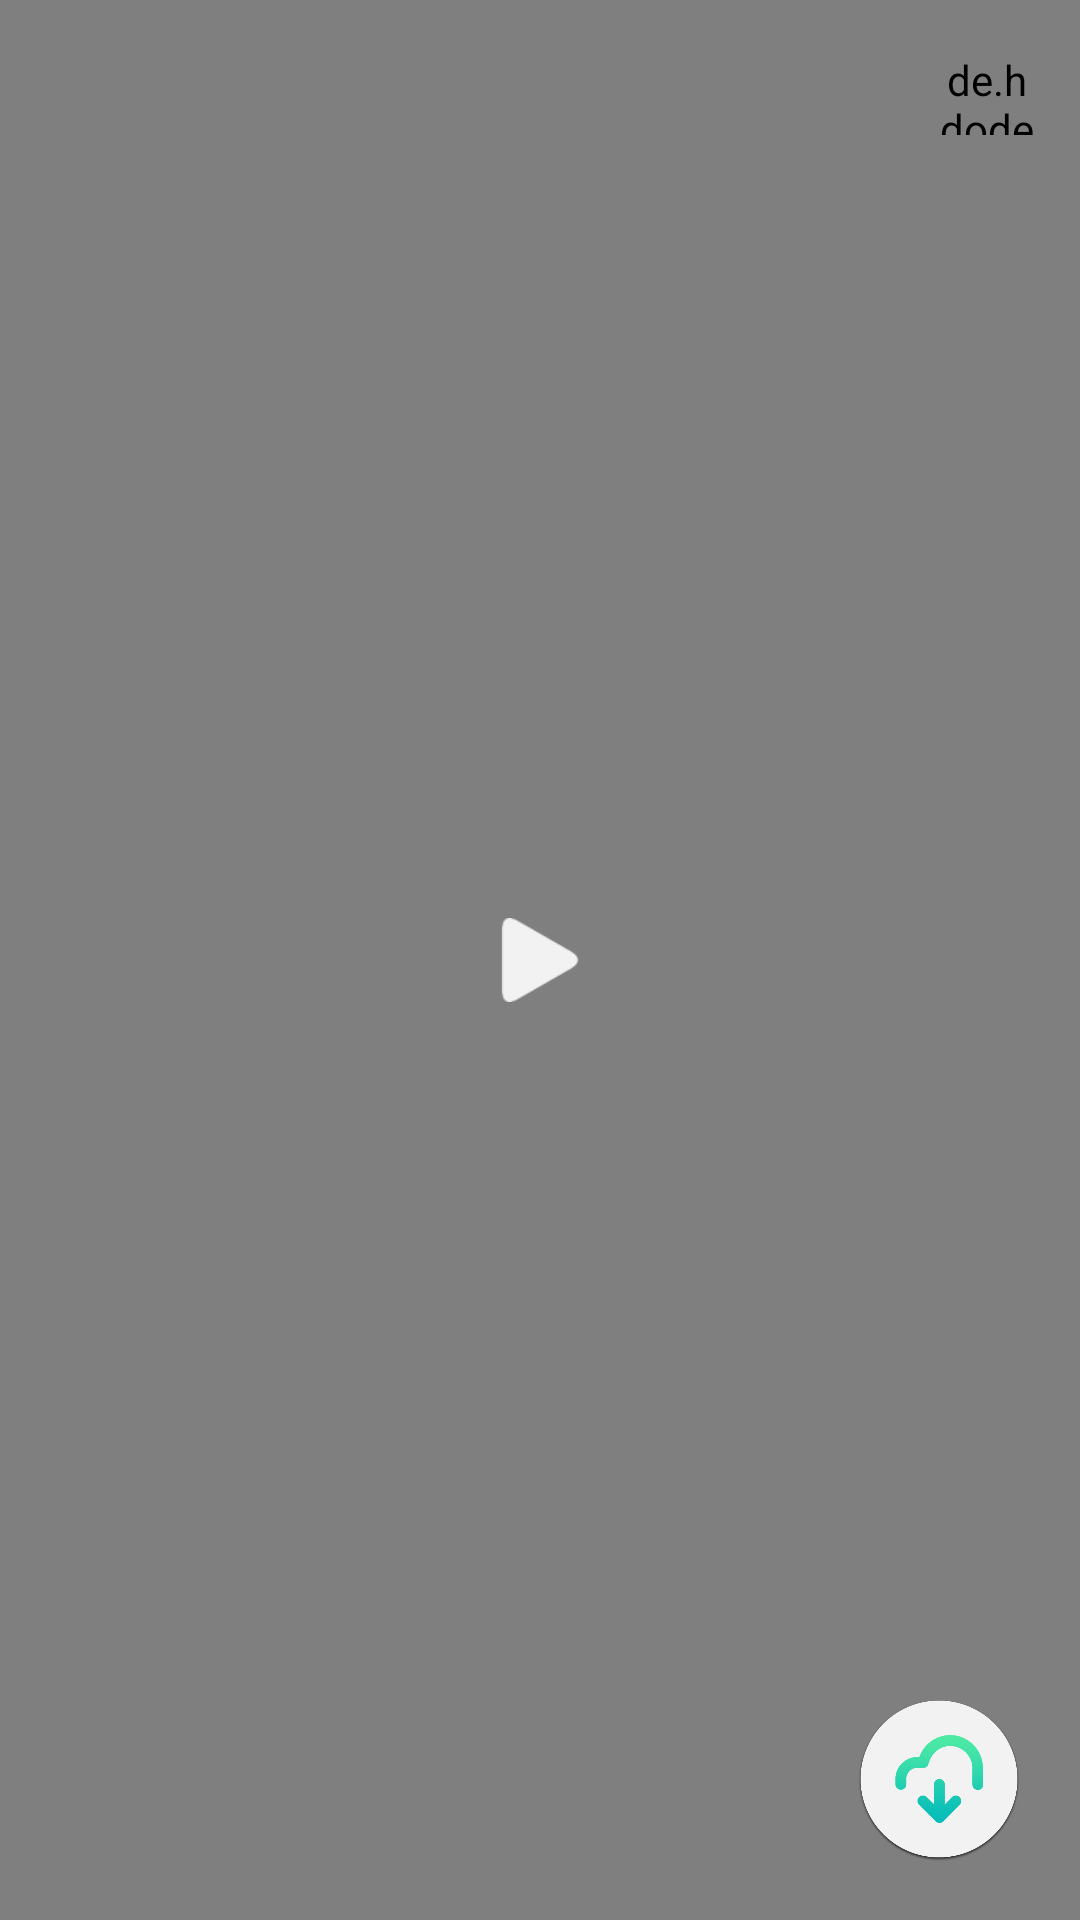

Android layout source for this screen:
<!-- AndroidManifest.xml: application theme AppTheme -->
<!-- res/layout/videoview_pager_adapter.xml -->
<?xml version="1.0" encoding="utf-8"?>
<RelativeLayout xmlns:android="http://schemas.android.com/apk/res/android"
    android:layout_width="match_parent"
    android:layout_height="match_parent"
    xmlns:app="http://schemas.android.com/apk/res-auto"
    android:id="@+id/mainlayout">

    <VideoView
        android:id="@+id/imgDisplayVideo"
        android:layout_width="match_parent"
        android:layout_height="match_parent"
        android:layout_centerInParent="true"
        android:scaleType="fitCenter" />
    <ImageView
        android:id="@+id/play"
        android:layout_centerInParent="true"
        android:paddingTop="2dp"
        android:paddingBottom="2dp"
        android:textColor="#ffffff"
        android:text="Close"
        android:src="@drawable/plays"
        android:layout_width="32dp"
        android:layout_height="32dp"
        android:alpha="0.9"
        app:civ_border_width="2dp"
        app:civ_border_color="#ffffff"/>


    <de.hdodenhof.circleimageview.CircleImageView
        android:id="@+id/btnClose"
        android:layout_alignParentRight="true"
        android:layout_alignParentTop="true"
        android:layout_marginRight="15dp"
        android:layout_marginTop="15dp"
        android:paddingTop="2dp"
        android:paddingBottom="2dp"
        android:textColor="#ffffff"
        android:text="Close"
        android:src="@drawable/crossimage"
        android:layout_width="32dp"
        android:layout_height="32dp"
        app:civ_border_width="2dp"
        app:civ_border_color="#ffffff"/>

    <ImageView
        android:id="@+id/downloadmyimage"
        android:layout_alignParentRight="true"
        android:layout_alignParentBottom="true"
        android:layout_marginRight="15dp"
        android:layout_marginBottom="15dp"
        android:paddingTop="2dp"
        android:paddingBottom="2dp"
        android:textColor="#ffffff"
        android:text="Close"
        android:src="@drawable/downloadmyimage"
        android:layout_width="64dp"
        android:layout_height="64dp"
        />




</RelativeLayout>
<!-- resources referenced by this layout -->
<resources>
  <!-- drawable crossimage: png bitmap (drawable-hdpi, 1279 bytes) -->
  <!-- drawable downloadmyimage: png bitmap (drawable, 29188 bytes) -->
  <!-- drawable plays: png bitmap (drawable, 829 bytes) -->
  <style name="AppTheme" parent="Theme.AppCompat.Light.DarkActionBar">
          
          <item name="colorPrimary">@color/colorPrimary</item>
          <item name="colorPrimaryDark">@color/colorPrimaryDark</item>
          <item name="colorAccent">@color/colorAccent</item>
          <item name="android:textColorSecondary">@android:color/white</item>
          <item name="actionBarStyle">@style/AppBarOverlay</item>
      </style>
  <color name="colorPrimary">#075E54</color>......
  <color name="colorPrimaryDark">#054039</color>
  <color name="colorAccent">#96BCB7</color>
  <style name="AppBarOverlay" parent="Widget.AppCompat.Light.ActionBar.Solid">
          <item name="elevation">0dp</item>
      </style>
</resources>
